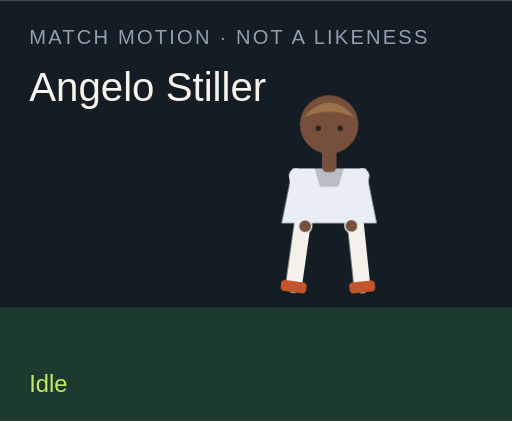
t = 0.00 s
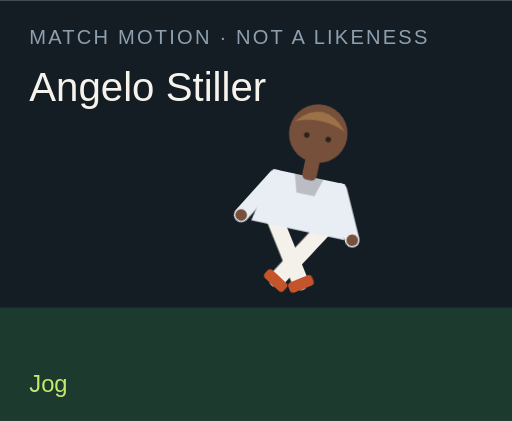
t = 1.50 s
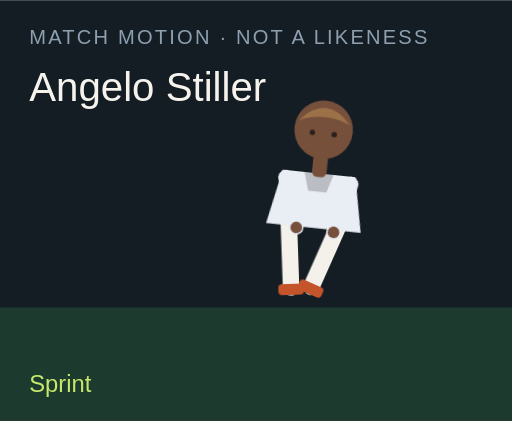
t = 3.00 s
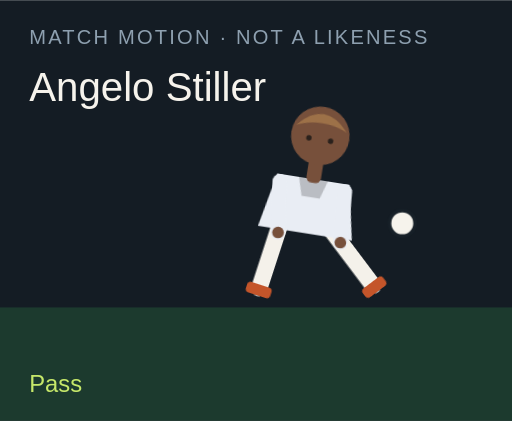
t = 4.50 s
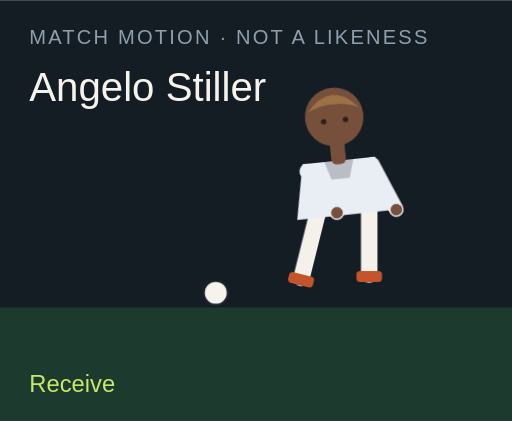
t = 6.00 s
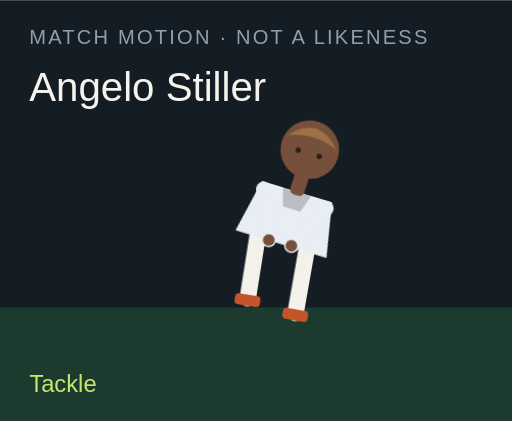
t = 7.50 s

The animated SVG that drew these frames (rendered in a browser with its animation timeline set to each time). Animation: 18 CSS @keyframes rules; one cycle of 9.00 s, repeats indefinitely.

<?xml version="1.0" encoding="UTF-8"?>
<svg xmlns="http://www.w3.org/2000/svg" viewBox="0 0 280 230" role="img">
  <style>@media (prefers-reduced-motion: reduce){animate,animateTransform{display:none}}</style>
  <rect width="280" height="230" fill="#141c24"/>
  <rect y="168" width="280" height="62" fill="#1c3a2e"/>
  <text x="16" y="24" fill="#8ea0b0" font-family="Arial,sans-serif" font-size="11" letter-spacing="1.2">MATCH MOTION · NOT A LIKENESS</text>
  <text x="16" y="55" fill="#f6f3ec" font-family="Impact,sans-serif" font-size="22">Angelo Stiller</text>
  <circle r="7" fill="#f6f3ec" stroke="#172028" stroke-width="2" id="motion-53176" cx="150" cy="160" opacity="0">
    
    
    
  </circle>
  <g transform="translate(132 40)">
    <g id="motion-53198" transform="rotate(0 48 90)">
      
      <g id="motion-53200" transform="translate(0 0)">
        
        <g transform="translate(34 78)"><g id="motion-53202" transform="rotate(8)"><path d="M0 0 V38" stroke="#f4f1ea" stroke-width="9" stroke-linecap="round"/><rect x="-7" y="36" width="14" height="6" rx="2" fill="#c4552a"/></g></g>
        <g transform="translate(62 78)"><g id="motion-53204" transform="rotate(-6)"><path d="M0 0 V38" stroke="#f4f1ea" stroke-width="9" stroke-linecap="round"/><rect x="-7" y="36" width="14" height="6" rx="2" fill="#c4552a"/></g></g>
        <path d="M28 52 h40 l6 30 H22 Z" fill="#e9edf4"/>
        <path d="M40 52 h16 l-3 10 H43 Z" fill="#000" opacity=".2"/>
        <g transform="translate(30 56)"><g id="motion-53206" transform="rotate(-10)"><path d="M0 0 V28" stroke="#e9edf4" stroke-width="8" stroke-linecap="round"/><circle cx="0" cy="28" r="3.2" fill="#77503b"/></g></g>
        <g transform="translate(66 56)"><g id="motion-53208" transform="rotate(12)"><path d="M0 0 V28" stroke="#e9edf4" stroke-width="8" stroke-linecap="round"/><circle cx="0" cy="28" r="3.2" fill="#77503b"/></g></g>
        <rect x="44" y="40" width="8" height="14" rx="3" fill="#77503b"/>
        <circle cx="48" cy="28" r="16" fill="#77503b"/>
        <path d="M34 24 Q48 8 62 24 Q48 18 34 24" fill="#9d7148"/>
        <circle cx="42" cy="30" r="1.5" fill="#2a211c"/><circle cx="54" cy="30" r="1.5" fill="#2a211c"/>
      </g>
    </g>
  </g>
  <text x="16" y="214" fill="#c6e86a" font-family="Arial,sans-serif" font-size="13" opacity="1" id="motion-53180">Idle</text><text x="16" y="214" fill="#c6e86a" font-family="Arial,sans-serif" font-size="13" opacity="0" id="motion-53182">Jog</text><text x="16" y="214" fill="#c6e86a" font-family="Arial,sans-serif" font-size="13" opacity="0" id="motion-53184">Sprint</text><text x="16" y="214" fill="#c6e86a" font-family="Arial,sans-serif" font-size="13" opacity="0" id="motion-53186">Dribble</text><text x="16" y="214" fill="#c6e86a" font-family="Arial,sans-serif" font-size="13" opacity="0" id="motion-53188">Pass</text><text x="16" y="214" fill="#c6e86a" font-family="Arial,sans-serif" font-size="13" opacity="0" id="motion-53190">Shoot</text><text x="16" y="214" fill="#c6e86a" font-family="Arial,sans-serif" font-size="13" opacity="0" id="motion-53192">Receive</text><text x="16" y="214" fill="#c6e86a" font-family="Arial,sans-serif" font-size="13" opacity="0" id="motion-53194">Tackle</text><text x="16" y="214" fill="#c6e86a" font-family="Arial,sans-serif" font-size="13" opacity="0" id="motion-53196">Arms wide</text>
<style>@keyframes track-53177{0%{cx:150px}11.1%{cx:156px}22.2%{cx:164px}33.300000000000004%{cx:142px}44.4%{cx:190px}55.60000000000001%{cx:250px}66.7%{cx:118px}77.8%{cx:150px}88.9%{cx:150px}100%{cx:150px}}@keyframes track-53178{0%{cy:160px}11.1%{cy:158px}22.2%{cy:154px}33.300000000000004%{cy:156px}44.4%{cy:148px}55.60000000000001%{cy:96px}66.7%{cy:160px}77.8%{cy:160px}88.9%{cy:160px}100%{cy:160px}}@keyframes track-53179{0%{opacity:0}11.1%{opacity:0}22.2%{opacity:0}33.300000000000004%{opacity:1}44.4%{opacity:1}55.60000000000001%{opacity:1}66.7%{opacity:1}77.8%{opacity:0}88.9%{opacity:0}100%{opacity:0}}@keyframes track-53181{0%{opacity:1}11.1%{opacity:0}22.2%{opacity:0}33.300000000000004%{opacity:0}44.4%{opacity:0}55.60000000000001%{opacity:0}66.7%{opacity:0}77.8%{opacity:0}88.9%{opacity:0}100%{opacity:1}}@keyframes track-53183{0%{opacity:0}11.1%{opacity:1}22.2%{opacity:0}33.300000000000004%{opacity:0}44.4%{opacity:0}55.60000000000001%{opacity:0}66.7%{opacity:0}77.8%{opacity:0}88.9%{opacity:0}100%{opacity:0}}@keyframes track-53185{0%{opacity:0}11.1%{opacity:0}22.2%{opacity:1}33.300000000000004%{opacity:0}44.4%{opacity:0}55.60000000000001%{opacity:0}66.7%{opacity:0}77.8%{opacity:0}88.9%{opacity:0}100%{opacity:0}}@keyframes track-53187{0%{opacity:0}11.1%{opacity:0}22.2%{opacity:0}33.300000000000004%{opacity:1}44.4%{opacity:0}55.60000000000001%{opacity:0}66.7%{opacity:0}77.8%{opacity:0}88.9%{opacity:0}100%{opacity:0}}@keyframes track-53189{0%{opacity:0}11.1%{opacity:0}22.2%{opacity:0}33.300000000000004%{opacity:0}44.4%{opacity:1}55.60000000000001%{opacity:0}66.7%{opacity:0}77.8%{opacity:0}88.9%{opacity:0}100%{opacity:0}}@keyframes track-53191{0%{opacity:0}11.1%{opacity:0}22.2%{opacity:0}33.300000000000004%{opacity:0}44.4%{opacity:0}55.60000000000001%{opacity:1}66.7%{opacity:0}77.8%{opacity:0}88.9%{opacity:0}100%{opacity:0}}@keyframes track-53193{0%{opacity:0}11.1%{opacity:0}22.2%{opacity:0}33.300000000000004%{opacity:0}44.4%{opacity:0}55.60000000000001%{opacity:0}66.7%{opacity:1}77.8%{opacity:0}88.9%{opacity:0}100%{opacity:0}}@keyframes track-53195{0%{opacity:0}11.1%{opacity:0}22.2%{opacity:0}33.300000000000004%{opacity:0}44.4%{opacity:0}55.60000000000001%{opacity:0}66.7%{opacity:0}77.8%{opacity:1}88.9%{opacity:0}100%{opacity:0}}@keyframes track-53197{0%{opacity:0}11.1%{opacity:0}22.2%{opacity:0}33.300000000000004%{opacity:0}44.4%{opacity:0}55.60000000000001%{opacity:0}66.7%{opacity:0}77.8%{opacity:0}88.9%{opacity:1}100%{opacity:0}}@keyframes track-53199{0%{transform:rotate(0deg)}11.1%{transform:rotate(8deg)}22.2%{transform:rotate(16deg)}33.300000000000004%{transform:rotate(6deg)}44.4%{transform:rotate(4deg)}55.60000000000001%{transform:rotate(14deg)}66.7%{transform:rotate(-6deg)}77.8%{transform:rotate(34deg)}88.9%{transform:rotate(0deg)}100%{transform:rotate(0deg)}}@keyframes track-53201{0%{transform:translate(0px,0px)}11.1%{transform:translate(0px,-3px)}22.2%{transform:translate(0px,-6px)}33.300000000000004%{transform:translate(0px,-2px)}44.4%{transform:translate(0px,2px)}55.60000000000001%{transform:translate(0px,-4px)}66.7%{transform:translate(0px,1px)}77.8%{transform:translate(0px,10px)}88.9%{transform:translate(0px,-8px)}100%{transform:translate(0px,0px)}}@keyframes track-53203{0%{transform:rotate(8deg)}11.1%{transform:rotate(-26deg)}22.2%{transform:rotate(-42deg)}33.300000000000004%{transform:rotate(-8deg)}44.4%{transform:rotate(6deg)}55.60000000000001%{transform:rotate(12deg)}66.7%{transform:rotate(20deg)}77.8%{transform:rotate(-8deg)}88.9%{transform:rotate(-8deg)}100%{transform:rotate(8deg)}}@keyframes track-53205{0%{transform:rotate(-6deg)}11.1%{transform:rotate(24deg)}22.2%{transform:rotate(38deg)}33.300000000000004%{transform:rotate(18deg)}44.4%{transform:rotate(-38deg)}55.60000000000001%{transform:rotate(-54deg)}66.7%{transform:rotate(6deg)}77.8%{transform:rotate(-22deg)}88.9%{transform:rotate(8deg)}100%{transform:rotate(-6deg)}}@keyframes track-53207{0%{transform:rotate(-10deg)}11.1%{transform:rotate(24deg)}22.2%{transform:rotate(36deg)}33.300000000000004%{transform:rotate(-18deg)}44.4%{transform:rotate(10deg)}55.60000000000001%{transform:rotate(-24deg)}66.7%{transform:rotate(-30deg)}77.8%{transform:rotate(12deg)}88.9%{transform:rotate(-58deg)}100%{transform:rotate(-10deg)}}@keyframes track-53209{0%{transform:rotate(12deg)}11.1%{transform:rotate(-20deg)}22.2%{transform:rotate(-32deg)}33.300000000000004%{transform:rotate(14deg)}44.4%{transform:rotate(-26deg)}55.60000000000001%{transform:rotate(18deg)}66.7%{transform:rotate(-22deg)}77.8%{transform:rotate(-6deg)}88.9%{transform:rotate(58deg)}100%{transform:rotate(12deg)}}@media(prefers-reduced-motion:no-preference){#motion-53176{animation:track-53177 9s linear infinite both,track-53178 9s linear infinite both,track-53179 9s steps(1,end) infinite both}#motion-53180{animation:track-53181 9s steps(1,end) infinite both}#motion-53182{animation:track-53183 9s steps(1,end) infinite both}#motion-53184{animation:track-53185 9s steps(1,end) infinite both}#motion-53186{animation:track-53187 9s steps(1,end) infinite both}#motion-53188{animation:track-53189 9s steps(1,end) infinite both}#motion-53190{animation:track-53191 9s steps(1,end) infinite both}#motion-53192{animation:track-53193 9s steps(1,end) infinite both}#motion-53194{animation:track-53195 9s steps(1,end) infinite both}#motion-53196{animation:track-53197 9s steps(1,end) infinite both}#motion-53198{animation:track-53199 9s linear infinite both}#motion-53200{animation:track-53201 9s linear infinite both}#motion-53202{animation:track-53203 9s linear infinite both}#motion-53204{animation:track-53205 9s linear infinite both}#motion-53206{animation:track-53207 9s linear infinite both}#motion-53208{animation:track-53209 9s linear infinite both}}</style></svg>
